pico-8 play session: no input (idle)

[t = 1 s] idle ~1s (no d-pad/buttons)
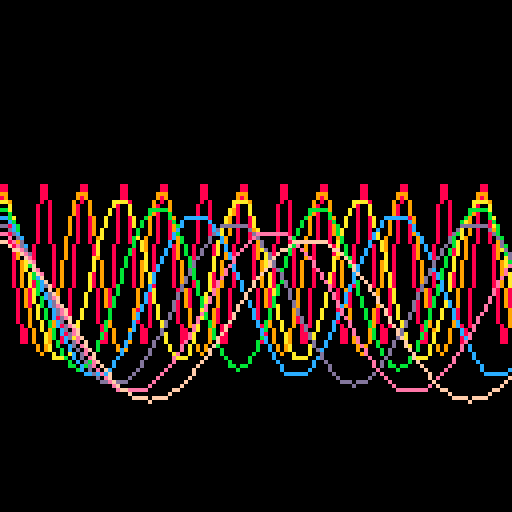
[t = 4 s] idle ~4s (no d-pad/buttons)
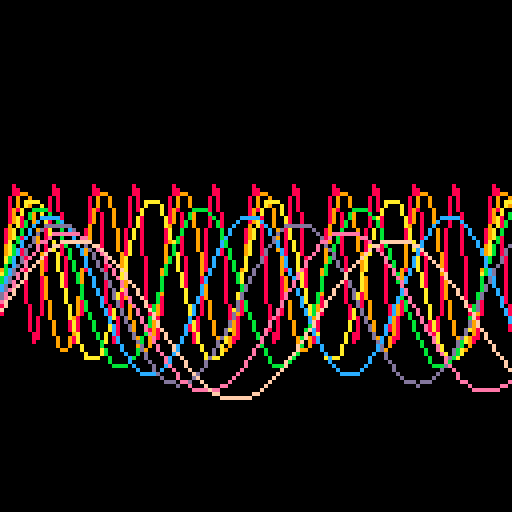
[t = 6 s] idle ~6s (no d-pad/buttons)
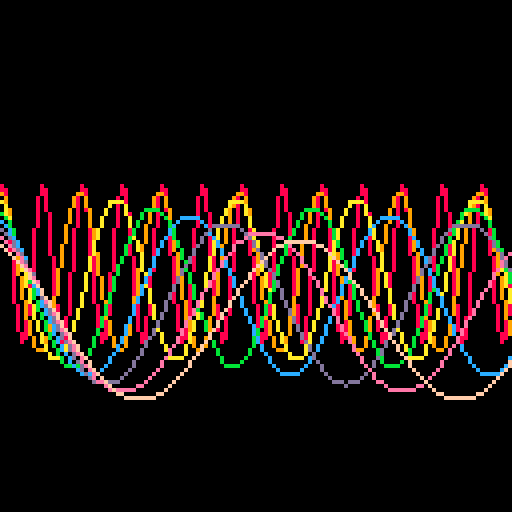

pico-8 cartridge
version 41
__lua__
music(0)

function _draw()
	cls()
	pval=0
	for l=1,8 do
	for i=-1,137 do
		val=sin(i/l/10-time())*20
		line(
			i-l,
			64-pval+l*2,
			i-l+1,
			64-val+l*2,
			7+l
		)
		pval=val
	end
	end
end
__gfx__
00000000000000000000000000000000000000000000000000000000000000000000000000000000000000000000000000000000000000000000000000000000
00000000000000000000000000000000000000000000000000000000000000000000000000000000000000000000000000000000000000000000000000000000
00700700000000000000000000000000000000000000000000000000000000000000000000000000000000000000000000000000000000000000000000000000
00077000000000000000000000000000000000000000000000000000000000000000000000000000000000000000000000000000000000000000000000000000
00077000000000000000000000000000000000000000000000000000000000000000000000000000000000000000000000000000000000000000000000000000
00700700000000000000000000000000000000000000000000000000000000000000000000000000000000000000000000000000000000000000000000000000
